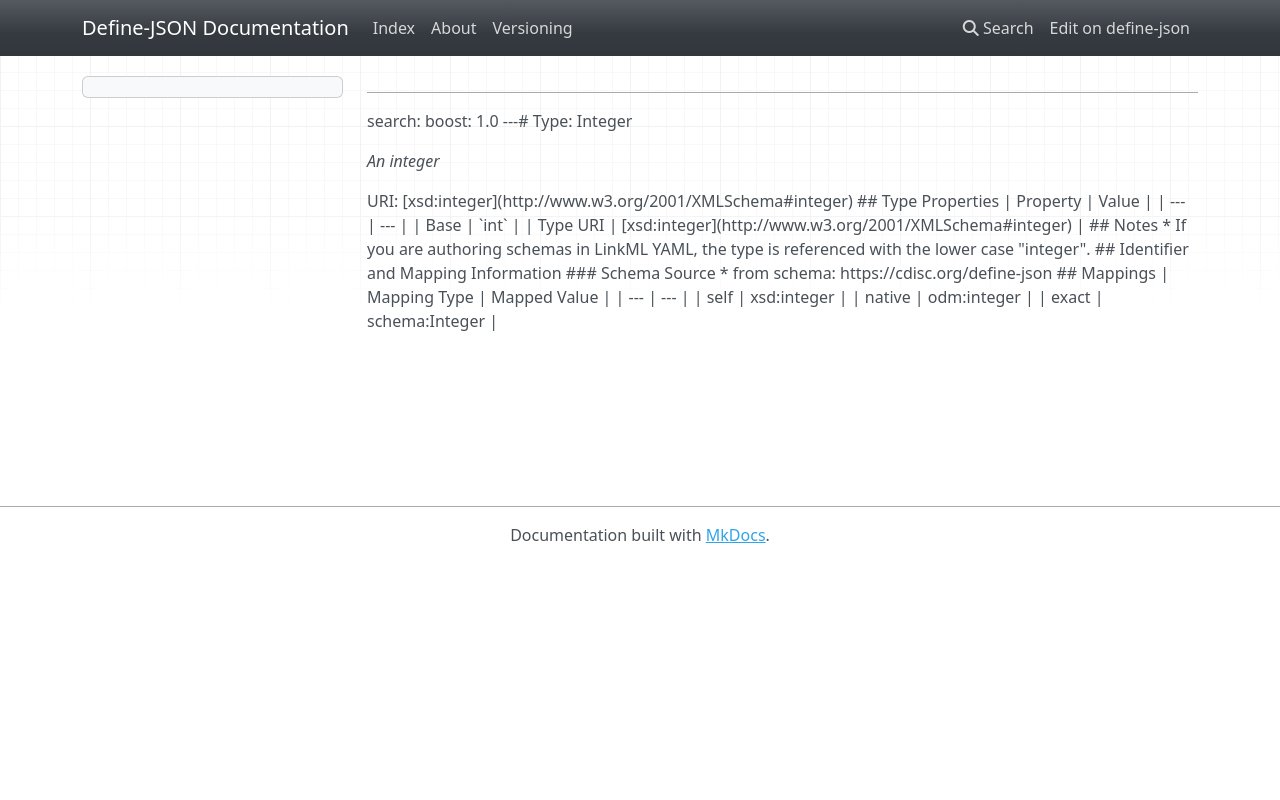

repository: TeMeta/define-json · page: types/Integer/index.html · generator: mkdocs

# Type: Integer 




_An integer_



URI: [xsd:integer](http://www.w3.org/2001/XMLSchema#integer)

* [base](https://w3id.org/linkml/base): int

* [uri](https://w3id.org/linkml/uri): xsd:integer








## Identifier and Mapping Information






### Schema Source


* from schema: https://cdisc.org/define-json




## Mappings

| Mapping Type | Mapped Value |
| ---  | ---  |
| self | xsd:integer |
| native | odm:integer |
| exact | schema:Integer |
